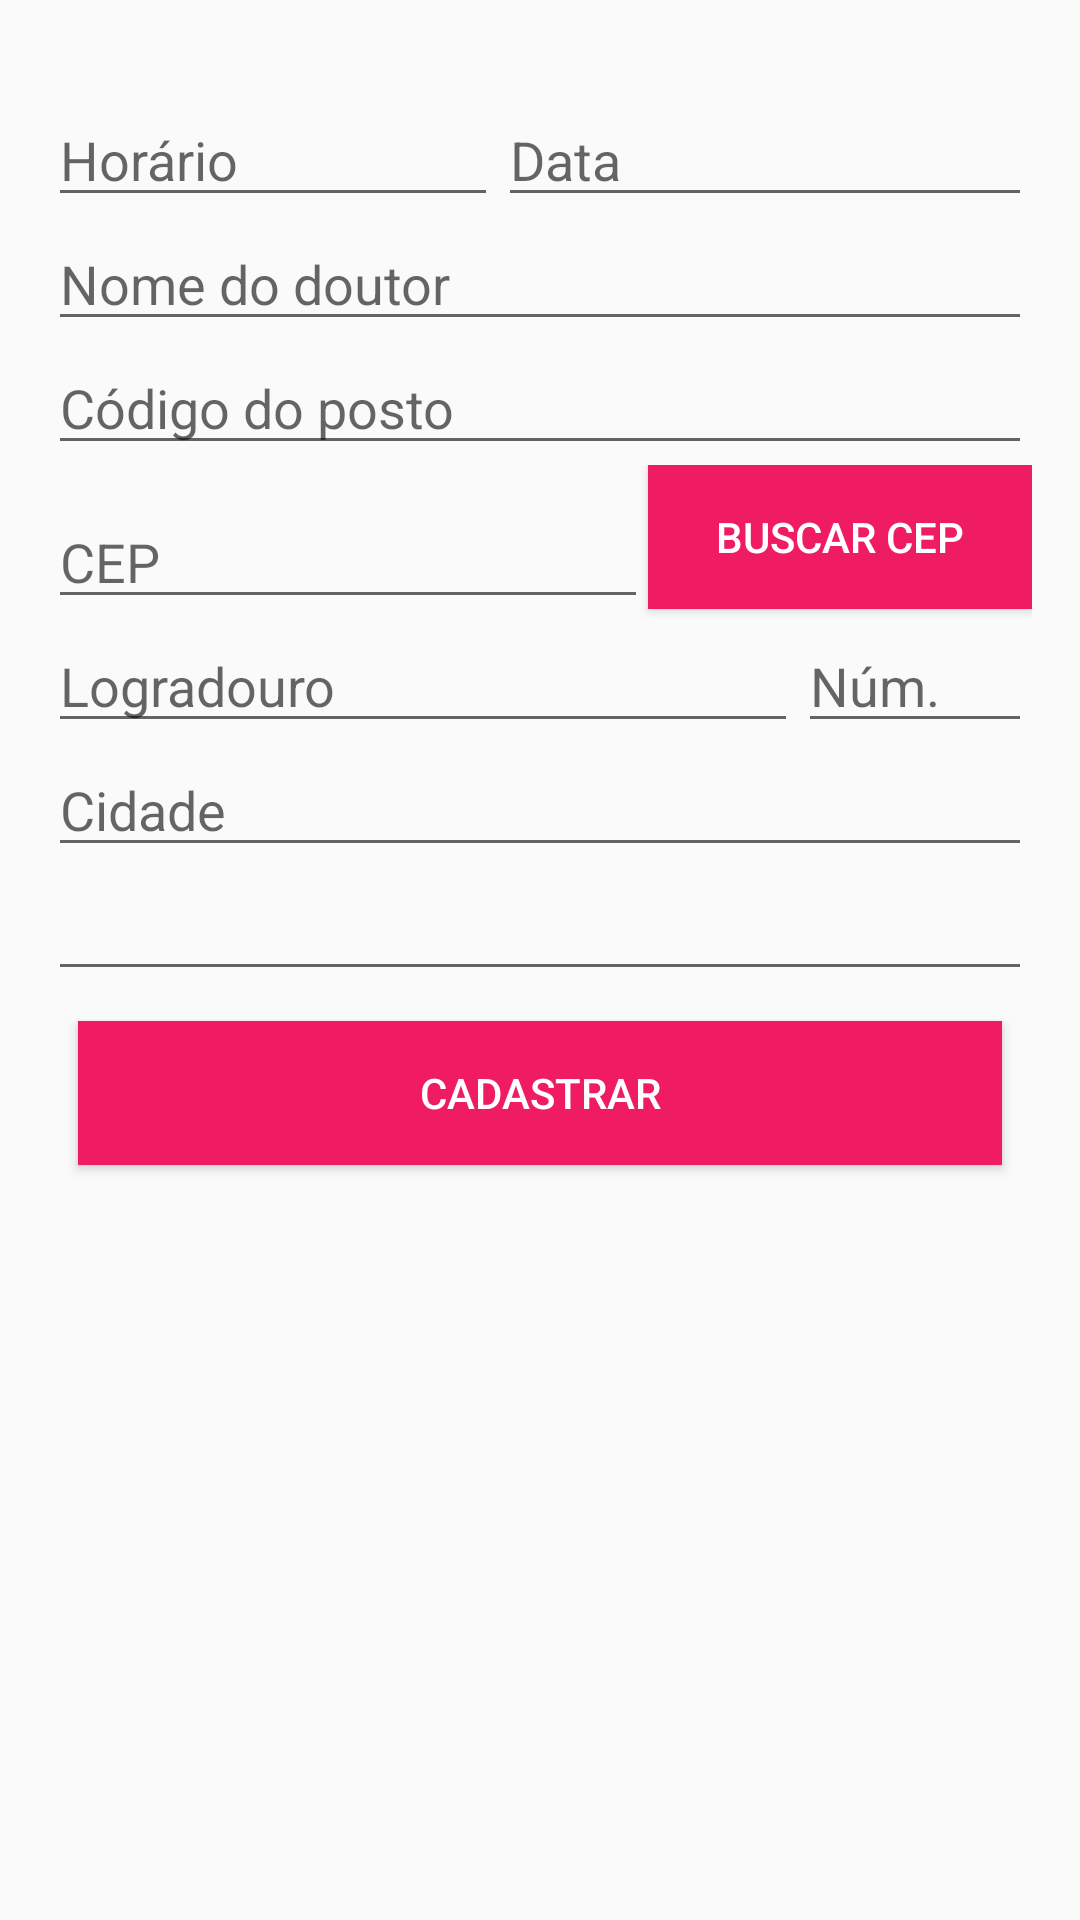

The Android layout XML behind this screen, and the referenced resources:
<!-- AndroidManifest.xml: application theme AppTheme -->
<!-- res/layout/activity_cadastro_consulta.xml -->
<?xml version="1.0" encoding="utf-8"?>
<android.support.constraint.ConstraintLayout xmlns:android="http://schemas.android.com/apk/res/android"
    xmlns:tools="http://schemas.android.com/tools"
    android:layout_width="match_parent"
    android:layout_height="match_parent"

    android:paddingBottom="@dimen/activity_vertical_margin"
    android:paddingLeft="@dimen/activity_horizontal_margin"
    android:paddingRight="@dimen/activity_horizontal_margin"
    android:paddingTop="@dimen/activity_vertical_margin"
    tools:context="com.project.hackathon.saude.supermae.ConfiguracoesActivity">

    <LinearLayout
        android:layout_marginTop="15dp"
        android:layout_width="match_parent"
        android:layout_height="match_parent"
        android:orientation="vertical"
        tools:layout_editor_absoluteX="8dp"
        tools:layout_editor_absoluteY="8dp">


        <LinearLayout
            android:layout_width="match_parent"
            android:layout_height="wrap_content"
            android:orientation="horizontal">

            <EditText
                android:id="@+id/ed_campo_horario"
                android:layout_width="150dp"
                android:layout_height="wrap_content"
                android:hint="Horário" />

            <EditText
                android:id="@+id/ed_data"
                android:layout_width="match_parent"
                android:layout_height="wrap_content"
                android:hint="Data" />

        </LinearLayout>

        <EditText
            android:id="@+id/ed_nome_doutor"
            android:layout_width="match_parent"
            android:layout_height="wrap_content"
            android:hint="Nome do doutor" />

        <EditText
            android:id="@+id/ed_codigo_posto"
            android:layout_width="match_parent"
            android:layout_height="wrap_content"
            android:hint="Código do posto" />


        <LinearLayout
            android:layout_width="match_parent"
            android:layout_height="wrap_content"
            android:orientation="horizontal">

            <EditText
                android:id="@+id/ed_cep"
                android:layout_marginTop="10dp"
                android:layout_width="200dp"
                android:layout_height="wrap_content"
                android:hint="CEP" />

            <Button
                android:id="@+id/btn_buscar_cep"
                android:layout_width="match_parent"
                android:layout_height="wrap_content"
                android:background="@color/colorAccent"
                android:text="@string/buscar_cep"
                android:textColor="@color/colorWhite" />

        </LinearLayout>

        <LinearLayout
            android:layout_width="match_parent"
            android:layout_height="wrap_content"
            android:orientation="horizontal">

            <EditText
                android:id="@+id/ed_logradouro"
                android:layout_width="250dp"
                android:layout_height="wrap_content"
                android:hint="Logradouro" />

            <EditText
                android:id="@+id/ed_numero"
                android:layout_width="match_parent"
                android:layout_height="wrap_content"
                android:hint="Núm." />

        </LinearLayout>

        <EditText
            android:id="@+id/ed_cidade"
            android:layout_width="match_parent"
            android:layout_height="wrap_content"
            android:hint="Cidade" />


        <EditText
            android:id="@+id/ed_bairro"
            android:layout_width="match_parent"
            android:layout_height="wrap_content" />

        <EditText
            android:id="@+id/ed_estado"
            android:layout_width="match_parent"
            android:layout_height="0dp"
            android:visibility="invisible" />

        <EditText
            android:id="@+id/ed_uf"
            android:layout_width="match_parent"
            android:layout_height="0dp"
            android:visibility="invisible" />

        <Button
            android:layout_width="match_parent"
            android:layout_height="wrap_content"
            android:layout_margin="@dimen/button_margin"
            android:background="@color/colorAccent"
            android:padding="@dimen/button_padding"
            android:text="@string/cadastrar"
            android:id="@+id/btn_cadastrar"
            android:textColor="@color/colorWhite" />

    </LinearLayout>

</android.support.constraint.ConstraintLayout>
<!-- resources referenced by this layout -->
<resources>
  <color name="colorAccent">#ef1b63</color>
  <color name="colorWhite">#ffffff</color>
  <dimen name="activity_horizontal_margin">16dp</dimen>
  <dimen name="activity_vertical_margin">16dp</dimen>
  <dimen name="button_margin">10dp</dimen>
  <dimen name="button_padding">10dp</dimen>
  <string name="buscar_cep">Buscar CEP</string>
  <string name="cadastrar">Cadastrar</string>
  <style name="AppTheme" parent="Theme.AppCompat.Light.DarkActionBar">
          
          <item name="colorPrimary">@color/colorPrimary</item>
          <item name="colorPrimaryDark">@color/colorPrimaryDark</item>
          <item name="colorAccent">@color/colorAccent</item>
      </style>
  <color name="colorPrimary">#8e8e8e</color>
  <color name="colorPrimaryDark">#c4c4c4</color>
</resources>
